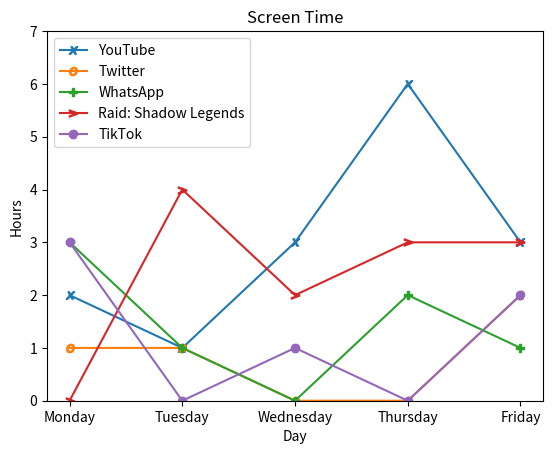

Source code (Python):
# Plot the following data on a line graph using matplotlib:
# Research into more formatting options.
# Change the marker style and line colour of your plots.


# Activity = ["YouTube","Twitter","WhatsApp,","Raid:Shadow Legends","TikTok"]
# Monday = [2,1,3,0,3]
# Tuesday = [1,1,1,4,0]
# Wednesday = [3,0,0,2,1]
# Thursday = [6,0,2,3,0]
# Friday = [3,2,1,3,2]

days = ["Monday","Tuesday","Wednesday","Thursday","Friday"]
 
YouTube = [2,1,3,6,3]
Twitter = [1,1,0,0,2]
WhatsApp = [3,1,0,2,1]
Raid = [0,4,2,3,3]
TikTok = [3,0,1,0,2]

import matplotlib.pyplot as plt

# labelling the graph
plt.title("Screen Time")
plt.xlabel("Day")
plt.ylabel("Hours")

# plt.plot(days, YouTube, label="YouTube", linestyle="dashed")
# plt.plot(days, Twitter, label="Twitter", linestyle="dashed")
# plt.plot(days, WhatsApp, label="WhatsApp", linestyle="dashdot")
# plt.plot(days, Raid, label="Raid: Shadow Legends", linestyle="dotted")
# plt.plot(days, TikTok, label="TikTok", linestyle="solid")

# Displaying the data better to show ranking
plt.ylim(bottom = 0, top = 7)

plt.plot(days, YouTube, label="YouTube", marker="$x$")
plt.plot(days, Twitter, label="Twitter", marker="$o$")
plt.plot(days, WhatsApp, label="WhatsApp", marker="$+$")
plt.plot(days, Raid, label="Raid: Shadow Legends", marker="$>$")
plt.plot(days, TikTok, label="TikTok", marker="$@$")

plt.legend()
plt.show()



# Playing with marker styles
# https://matplotlib.org/stable/gallery/lines_bars_and_markers/marker_reference.html
######################################
# Unfilled markers
######################################
from matplotlib.lines import Line2D
from matplotlib.markers import MarkerStyle
from matplotlib.transforms import Affine2D

text_style = dict(  horizontalalignment='right',
                    verticalalignment='center',
                    fontsize=12,
                    fontfamily='monospace')
marker_style = dict(linestyle=':',
                    color='0.8',
                    markersize=10,
                    markerfacecolor="tab:blue",
                    markeredgecolor="tab:blue")

def format_axes(ax):
    ax.margins(0.2)
    ax.set_axis_off()
    ax.invert_yaxis()

def split_list(a_list):
    i_half = len(a_list) // 2
    return a_list[:i_half], a_list[i_half:]

######################################
# Filled markers
######################################
######################################
# Markers created from TeX symbols
######################################
######################################
# Markers created from Paths
######################################
